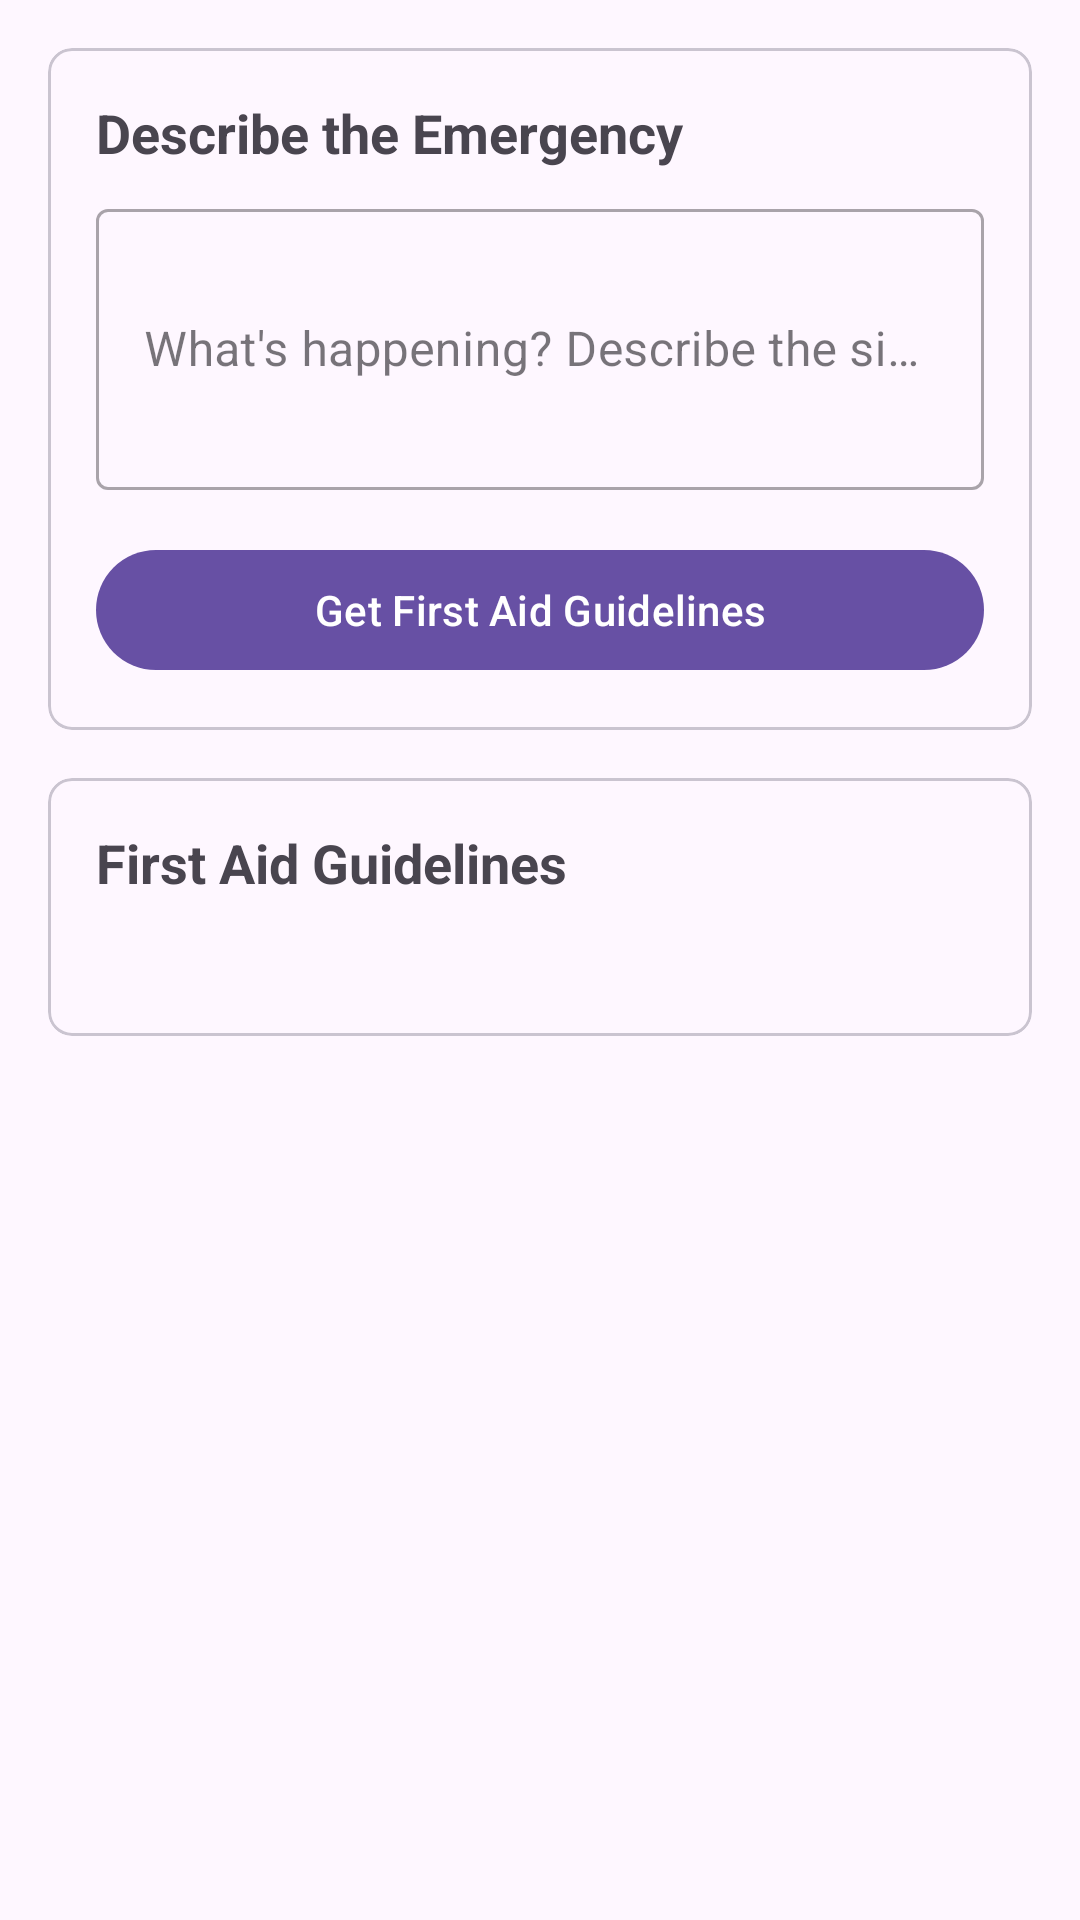

Android layout source for this screen:
<!-- AndroidManifest.xml: application theme Theme.MedNowApplication -->
<!-- res/layout/activity_emergency_input.xml -->
<?xml version="1.0" encoding="utf-8"?>
<androidx.constraintlayout.widget.ConstraintLayout
    xmlns:android="http://schemas.android.com/apk/res/android"
    xmlns:app="http://schemas.android.com/apk/res-auto"
    xmlns:tools="http://schemas.android.com/tools"
    android:layout_width="match_parent"
    android:layout_height="match_parent"
    android:padding="16dp">

    <com.google.android.material.card.MaterialCardView
        android:id="@+id/cardEmergencyInput"
        android:layout_width="match_parent"
        android:layout_height="wrap_content"
        android:elevation="4dp"
        app:cardCornerRadius="8dp"
        app:layout_constraintTop_toTopOf="parent">

        <LinearLayout
            android:layout_width="match_parent"
            android:layout_height="wrap_content"
            android:orientation="vertical"
            android:padding="16dp">

            <TextView
                android:layout_width="match_parent"
                android:layout_height="wrap_content"
                android:text="@string/describe_the_emergency"
                android:textSize="18sp"
                android:textStyle="bold" />

            <com.google.android.material.textfield.TextInputLayout
                android:id="@+id/tilEmergencyInput"
                android:layout_width="match_parent"
                android:layout_height="wrap_content"
                android:layout_marginTop="8dp"
                style="@style/Widget.MaterialComponents.TextInputLayout.OutlinedBox">

                <com.google.android.material.textfield.TextInputEditText
                    android:id="@+id/etEmergencyInput"
                    android:layout_width="match_parent"
                    android:layout_height="wrap_content"
                    android:hint="@string/what_s_happening_describe_the_situation"
                    android:inputType="textMultiLine"
                    android:minLines="3"
                    android:textColorHint="#78909C"
                    tools:ignore="TextContrastCheck,VisualLintTextFieldSize" />

            </com.google.android.material.textfield.TextInputLayout>

            <com.google.android.material.button.MaterialButton
                android:id="@+id/btnGetGuidelines"
                android:layout_width="match_parent"
                android:layout_height="wrap_content"
                android:layout_marginTop="16dp"
                android:text="@string/get_first_aid_guidelines"
                tools:ignore="VisualLintButtonSize" />

        </LinearLayout>

    </com.google.android.material.card.MaterialCardView>

    <androidx.core.widget.NestedScrollView
        android:layout_width="match_parent"
        android:layout_height="0dp"
        android:layout_marginTop="16dp"
        app:layout_constraintTop_toBottomOf="@id/cardEmergencyInput"
        app:layout_constraintBottom_toBottomOf="parent">

        <com.google.android.material.card.MaterialCardView
            android:layout_width="match_parent"
            android:layout_height="wrap_content"
            android:elevation="4dp"
            app:cardCornerRadius="8dp">

            <LinearLayout
                android:layout_width="match_parent"
                android:layout_height="wrap_content"
                android:orientation="vertical"
                android:padding="16dp">

                <TextView
                    android:layout_width="match_parent"
                    android:layout_height="wrap_content"
                    android:text="@string/first_aid_guidelines"
                    android:textSize="18sp"
                    android:textStyle="bold" />

                <TextView
                    android:id="@+id/tvGuidelines"
                    android:layout_width="match_parent"
                    android:layout_height="wrap_content"
                    android:layout_marginTop="8dp"
                    android:textSize="16sp" />

            </LinearLayout>

        </com.google.android.material.card.MaterialCardView>

    </androidx.core.widget.NestedScrollView>

</androidx.constraintlayout.widget.ConstraintLayout>
<!-- resources referenced by this layout -->
<resources>
  <string name="describe_the_emergency">Describe the Emergency</string>
  <string name="first_aid_guidelines">First Aid Guidelines</string>
  <string name="get_first_aid_guidelines">Get First Aid Guidelines</string>
  <string name="what_s_happening_describe_the_situation">What\'s happening? Describe the situation...</string>
  <style name="Theme.MedNowApplication" parent="Base.Theme.MedNowApplication" />
  <style name="Base.Theme.MedNowApplication" parent="Theme.Material3.DayNight.NoActionBar">
          
          
      </style>
</resources>
